Run: headless pygame with SDL's dummy video driver; simulated clock (each Clock.tick advances the game by its frame time, no real sleeping); random seed 0; keys injected as events and as key.get_pressed() state; mouse plan: one left click at the window centre at the start of phase 2, then a move to the lower-right quarter at the start of phase 3; restart key R tapped at the start of phases 3 and 4.
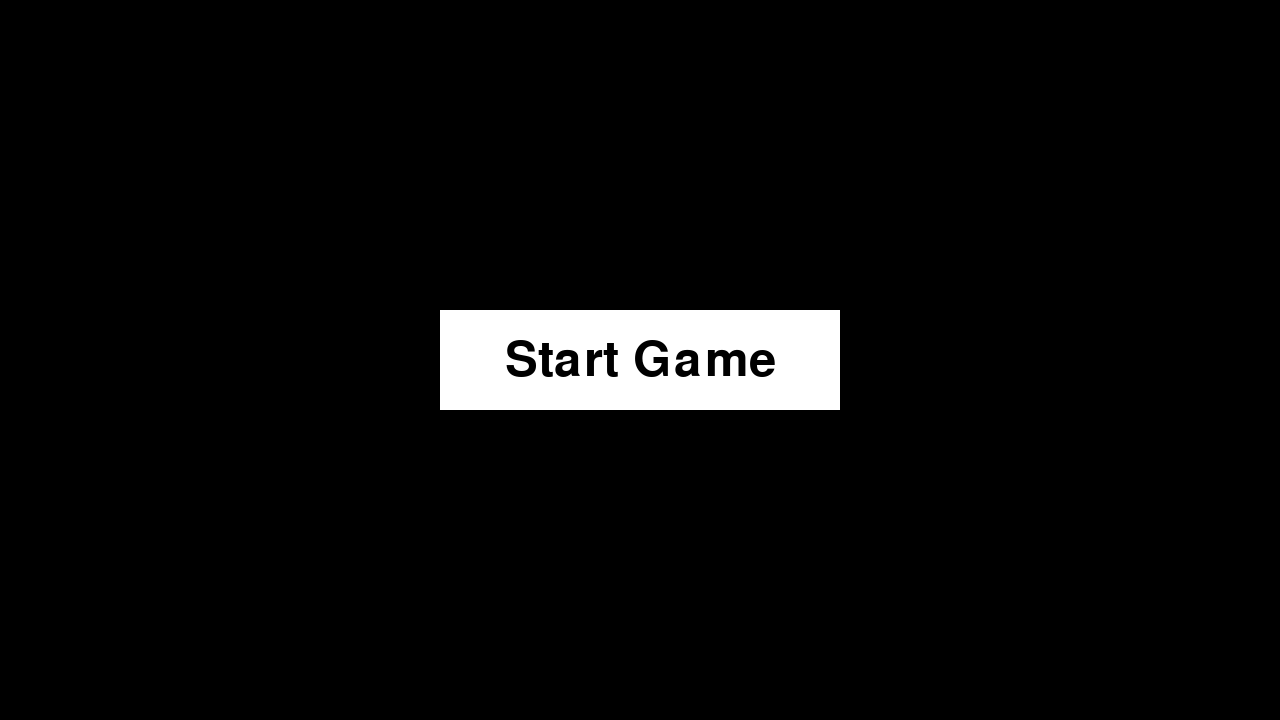
Frame 1 of 4 · flips 1–60 · no input
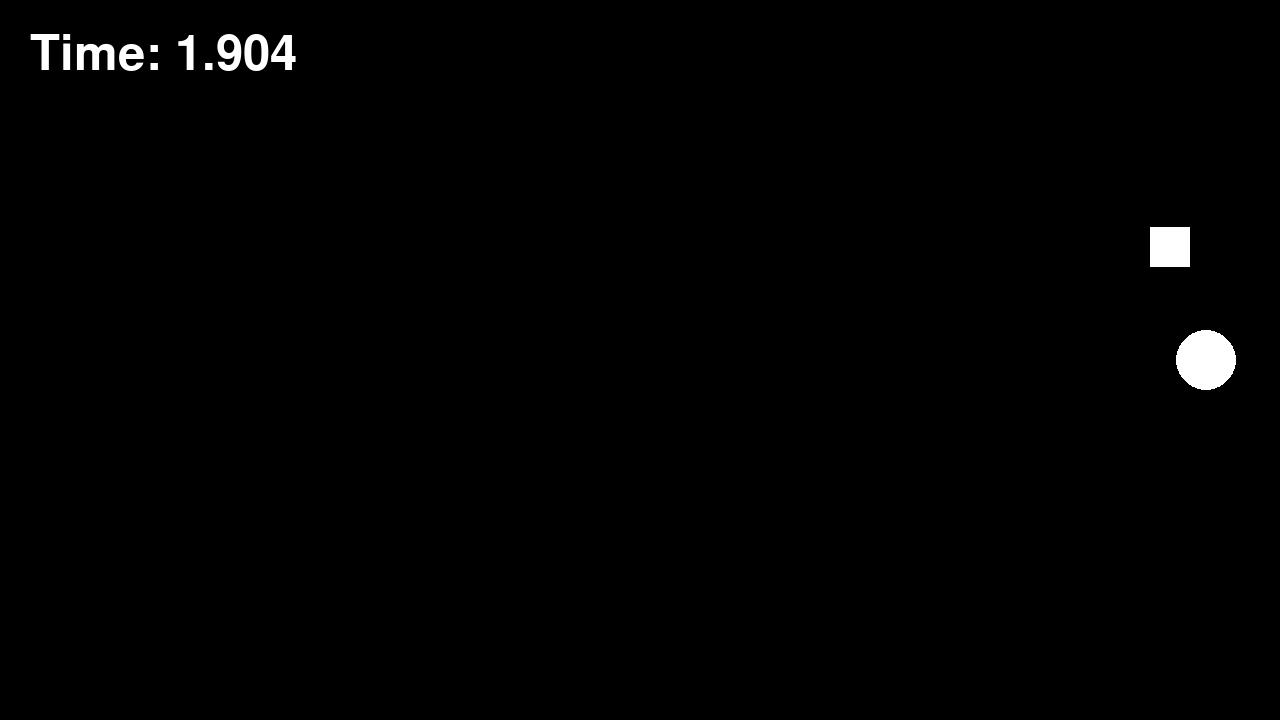
Frame 2 of 4 · flips 61–180 · clicked the window centre · tapped SPACE, RETURN · held RIGHT (→), D
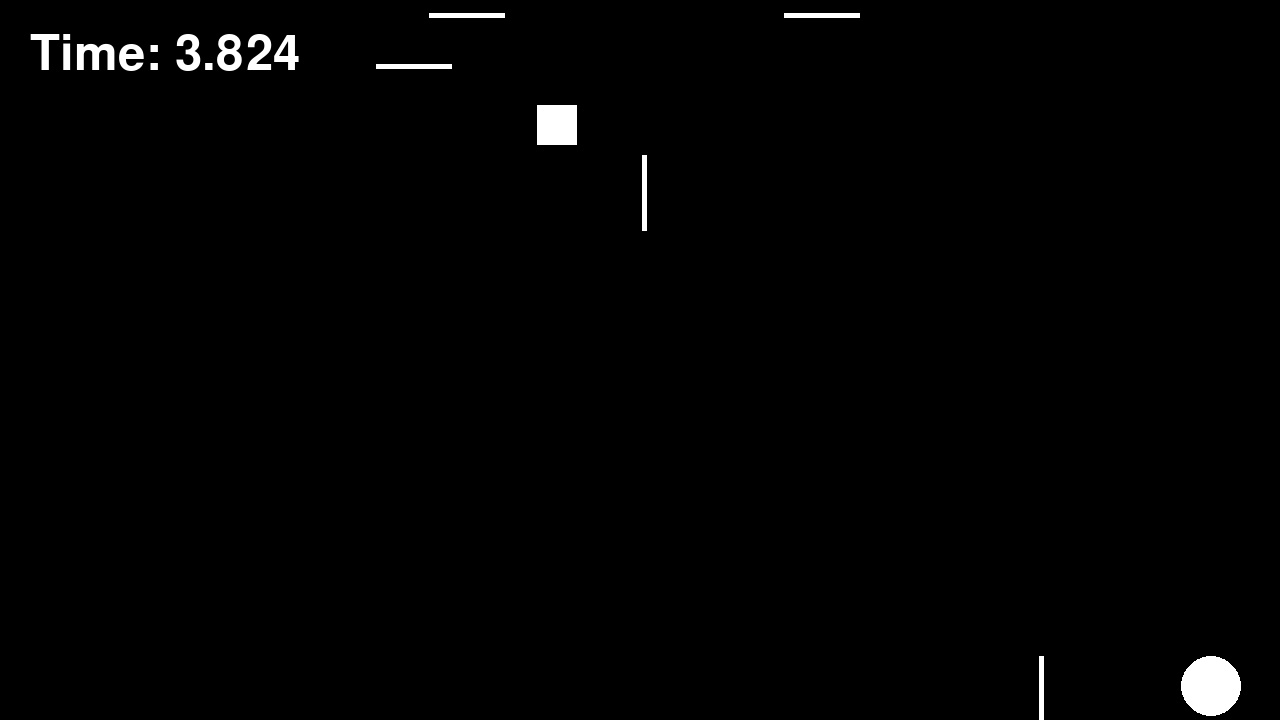
Frame 3 of 4 · flips 181–300 · moved the mouse to the lower-right quarter · tapped R · held DOWN (↓), S
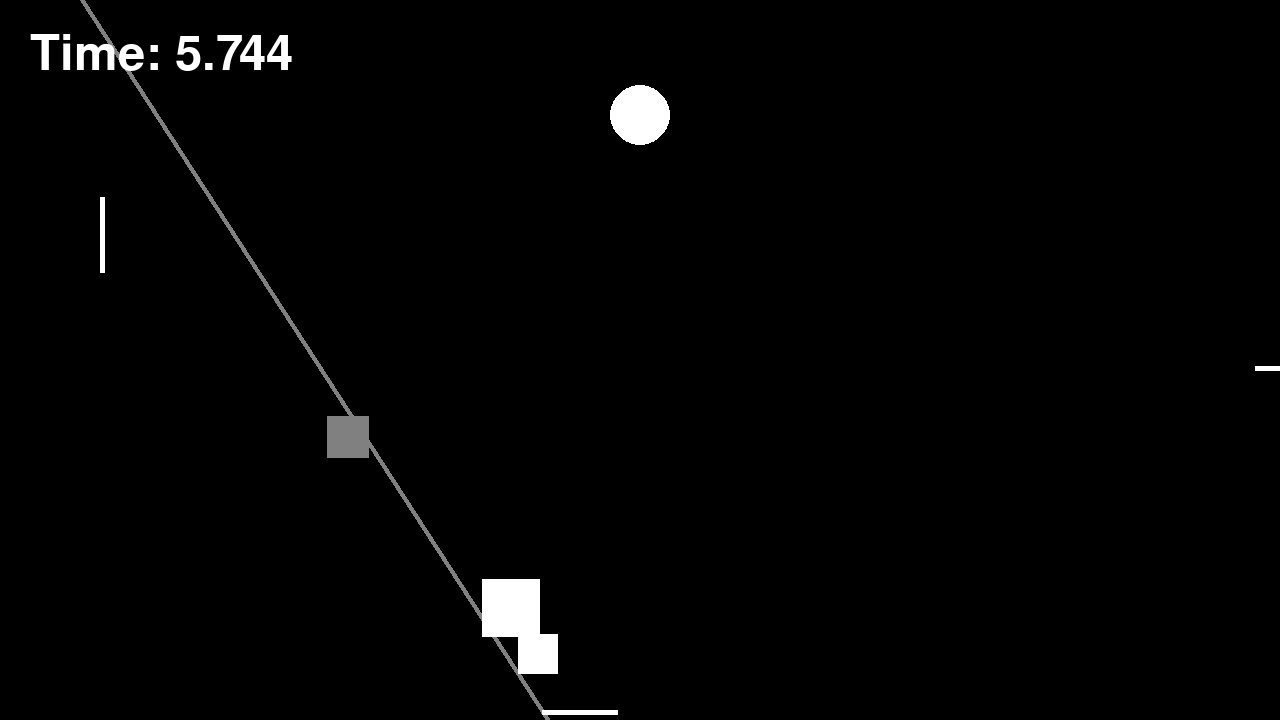
Frame 4 of 4 · flips 301–420 · tapped R · held LEFT (←), A, UP (↑), W

The pygame program that drew these frames:

# Module Importing
import pygame
from math import *
from random import randint, uniform
import sys

# pygame setup
screen_width = 1280
screen_height = 720
pygame.init()
pygame.font.init()
pygame.display.set_caption("shooting game (testing)")
screen = pygame.display.set_mode((screen_width, screen_height))
t_screen = pygame.Surface((screen_width, screen_height), pygame.SRCALPHA)

default_font = pygame.font.Font(None, 72)

debug_mode = False


# Check if a line intersects with a circle
def itlc(x0, y0, r, x1, y1, x2, y2):
    dx = x2 - x1
    dy = y2 - y1

    a = dx**2 + dy**2
    b = 2 * (dx * (x1 - x0) + dy * (y1 - y0))
    c = (x1 - x0)**2 + (y1 - y0)**2 - r**2

    D = b**2 - 4 * a * c

    if D < 0:
        return False

    sqrtD = sqrt(D)
    t1 = (-b - sqrtD) / (2 * a)
    t2 = (-b + sqrtD) / (2 * a)

    if (0 <= t1 <= 1) or (0 <= t2 <= 1):
        return True
    return False


# Drawing button with text
def dbwt(screen, button_rect, text, font, text_color, button_color):
    pygame.draw.rect(screen, button_color, button_rect)
    text_surface = font.render(text, True, text_color)
    text_rect = text_surface.get_rect(center=button_rect.center)
    screen.blit(text_surface, text_rect)

def show_timer(start_time):
    current_time = pygame.time.get_ticks()
    elapsed_time = round((current_time - start_time) / 1000, 3)
    timer_text = default_font.render(f"Time: {elapsed_time}", True, (255, 255, 255))
    screen.blit(timer_text, (30, 30))

# Main screen
def main():

    # Start button
    screen.fill("black")
    start_button = pygame.Rect(screen_width // 2 - 200,
                               screen_height // 2 - 50, 400, 100)
    pygame.draw.rect(screen, "white", start_button)
    dbwt(screen, start_button, "Start Game", default_font, "black", "white")

    while True:
        for event in pygame.event.get():
            if event.type == pygame.QUIT:
                quit()

            keys = pygame.key.get_pressed()
            mouse_pos = pygame.mouse.get_pos()
            mouse_click = pygame.mouse.get_pressed()

            # Button colour change when hover
            if start_button.collidepoint(mouse_pos):
                dbwt(screen, start_button, "Start Game", default_font, "black",
                     "gray69")
            else:
                dbwt(screen, start_button, "Start Game", default_font, "black",
                     "white")

            # Start game
            if keys[pygame.K_RETURN]:
                game()
            
            if keys[pygame.K_ESCAPE]:
                sys.exit()

            if mouse_click[0]:
                if start_button.collidepoint(mouse_pos):
                    game()

        pygame.display.flip()


def restart(start_time):

    if debug_mode == True:
        return

    screen.fill("black")
    show_timer(start_time)

    # Restart Button
    restart_button = pygame.Rect(screen_width // 2 - 200,
                                screen_height // 2 - 150, 400,
                                100)
    back_button = pygame.Rect(screen_width // 2 - 200,
                            screen_height // 2 + 50, 400, 100)

    dbwt(screen, restart_button, "Restart", default_font, "black",
        "white")
    dbwt(screen, back_button, "Back to menu", default_font,
        "black", "white")

    while True:
        for event in pygame.event.get():
            if event.type == pygame.QUIT:
                quit()

        keys = pygame.key.get_pressed()
        mouse_pos = pygame.mouse.get_pos()
        mouse_click = pygame.mouse.get_pressed()

        # Button colour change when hover
        if restart_button.collidepoint(mouse_pos):
            dbwt(screen, restart_button, "Restart", default_font,
                "black", "gray69")
        else:
            dbwt(screen, restart_button, "Restart", default_font,
                "black", "white")

        if back_button.collidepoint(mouse_pos):
            dbwt(screen, back_button, "Back to menu", default_font,
                "black", "gray69")
        else:
            dbwt(screen, back_button, "Back to menu", default_font,
                "black", "white")

        # Restart game
        if keys[pygame.K_r]:
            game()

        if mouse_click[0]:
            if restart_button.collidepoint(mouse_pos):
                game()

        # Back to main screen
        if keys[pygame.K_ESCAPE]:
            main()

        if mouse_click[0]:
            if back_button.collidepoint(mouse_pos):
                main()

        pygame.display.flip()


# Inside the game
def game():

    clock = pygame.time.Clock()

    dt = 0
    time = 0
    player_pos = pygame.Vector2(screen.get_width() // 2,
                                screen.get_height() // 2)
    player_size = 30
    rects = []
    lines = []
    t_lines = []
    bubbles = []
    line_len = 75
    line_spd = 10
    start_time = pygame.time.get_ticks()
    bullet_reload = 45
    bullet_amount = 4
    xray_chance = 10
    bubble_chance = 10

    # Creating enemies
    rects.append([
        pygame.Vector2(randint(0, screen_width), randint(0, screen_height)), 0,
        uniform(0, 360)
    ])

    running = True

    while running:

        # Close Window Button
        for event in pygame.event.get():
            if event.type == pygame.QUIT:
                running = False
                sys.exit()

        # Background Color
        screen.fill("black")

        # Showing Timer
        show_timer(start_time)

        # Player properties
        pygame.draw.circle(screen, "white", player_pos, player_size)

        # Player Movements
        keys = pygame.key.get_pressed()

        if keys[pygame.K_w] or keys[pygame.K_UP]:
            if player_pos.y > 300 * dt + player_size:
                player_pos.y -= 300 * dt

        if keys[pygame.K_a] or keys[pygame.K_LEFT]:
            if player_pos.x > 300 * dt + player_size:
                player_pos.x -= 300 * dt

        if keys[pygame.K_s] or keys[pygame.K_DOWN]:
            if player_pos.y < screen_height - 300 * dt - player_size:
                player_pos.y += 300 * dt

        if keys[pygame.K_d] or keys[pygame.K_RIGHT]:
            if player_pos.x < screen_width - 300 * dt - player_size:
                player_pos.x += 300 * dt

        # In-game options menu
        # if keys[pygame.K_ESCAPE]:
        # UI design work, delay it first

        # Drawing Enemies
        for rect_pos, type, dir in rects:
            pygame.draw.rect(screen, "white",
                             (rect_pos.x - 20, rect_pos.y - 20, 40, 40))

        # Create bullet from enemy
        if time >= 180 and time % bullet_reload == 0:
            for rect_pos, type, dir in rects:
                for i in range(bullet_amount):
                    deg = 360/bullet_amount*i
                    lines.append([rect_pos.x, rect_pos.y, deg])

        nxt_lines = []
        for line in lines:

            # Drawing bullets
            line_pos, line_bearing = pygame.Vector2(line[0], line[1]), line[2]
            end_pos = pygame.Vector2(
                line_pos.x + line_len * cos(radians(line_bearing)),
                line_pos.y - line_len * sin(radians(line_bearing)))
            pygame.draw.line(screen, "white", line_pos, end_pos, 5)

            # Check if collides
            if itlc(player_pos.x, player_pos.y, player_size, line_pos.x,
                    line_pos.y, end_pos.x, end_pos.y):
                
                restart(start_time)

            # Moving the bullet
            line_pos.x += line_spd * cos(radians(line_bearing))
            line_pos.y -= line_spd * sin(radians(line_bearing))

            # Delete bullets / Out of screen
            if 0 <= line_pos.x <= screen_width and 0 <= line_pos.y <= screen_height:
                nxt_lines.append([line_pos.x, line_pos.y, line_bearing])

        lines = nxt_lines

        # Attack Screen Initialize
        t_screen.fill((0, 0, 0, 0))
        screen.blit(t_screen, (0, 0))

        # Drawing X-Rays
        for t_line in t_lines:
            if t_line[4] > time:
                pygame.draw.line(t_screen, (255, 255, 255, 128),
                                 [t_line[0], t_line[1]],
                                 [t_line[2], t_line[3]], 5)
            elif t_line[4] > time - 40:
                pygame.draw.line(t_screen, (255, 255, 255, 255),
                                 [t_line[0], t_line[1]],
                                 [t_line[2], t_line[3]], 5)
                
                if itlc(player_pos.x, player_pos.y, player_size, t_line[0], t_line[1], t_line[2], t_line[3]):
                    restart(start_time)
            else:
                pygame.draw.line(t_screen, (255, 255, 255, 0),
                                 [t_line[0], t_line[1]],
                                 [t_line[2], t_line[3]], 5)
                t_lines.remove(t_line)

        # Random - X-Ray
        xray_random = uniform(0, 1000)
        if xray_random <= xray_chance and time > 180:
            if xray_random < xray_chance/2:
                t_lines.append([
                    0,
                    round(uniform(0, screen_height)), screen_width,
                    round(uniform(0, screen_height)),
                    time + round(uniform(25, 50))
                ])
            else:
                t_lines.append([
                    round(uniform(0, screen_width)), 0,
                    round(uniform(0, screen_width)), screen_height,
                    time + round(uniform(25, 50))
                ])

        # Drawing Bubblers
        for bubble in bubbles:
            if bubble[3] > time:
                pygame.draw.rect(t_screen, (255, 255, 255, 128), (bubble[0], bubble[1], bubble[2], bubble[2]))
            elif bubble[3] > time-60:
                pygame.draw.rect(t_screen, (255, 255, 255, 255), (bubble[0], bubble[1], bubble[2], bubble[2]))
            else:
                pygame.draw.rect(t_screen, (255, 255, 255, 0), (bubble[0], bubble[1], bubble[2], bubble[2]))
                bubbles.remove(bubble)

        # Random - Bubbler
        bubble_random = uniform(0, 1000)
        if bubble_random <= bubble_chance and time > 180:
            bubbles.append([round(uniform(0, screen_width-70)), round(uniform(0, screen_height-70)), round(uniform(30, 70)), time+round(uniform(25, 50))])

        nxt_rects = []
        for rect_pos, type, dir in rects:
            rect_dx = cos(radians(dir)) * 10
            rect_dy = sin(radians(dir)) * 10

            # Set Boundaries for the enemy
            while not (0 <= rect_pos.x + rect_dx <= screen_width
                       and 0 <= rect_pos.y + rect_dy <= screen_height):
                dir = uniform(0, 360)
                rect_dx = cos(radians(dir)) * 10
                rect_dy = sin(radians(dir)) * 10

            rect_pos.x += rect_dx
            rect_pos.y += rect_dy
            nxt_rects.append([rect_pos, type, dir])

        rects = nxt_rects
        screen.blit(t_screen, (0, 0))

        # flip() the display to put your work on screen
        pygame.display.flip()

        # limits FPS to 60
        # dt is delta time in seconds since last frame, used for framerate-
        # independent physics.

        # Bullets stats changing
        if time > 0 and time % 1000 == 0:
            if bullet_amount < 16:
                bullet_amount += 1
            if bullet_reload > 10:
                bullet_reload = ceil(bullet_reload*0.9)
            if line_spd < 25:
                line_spd = ceil(line_spd*1.1)
            if xray_chance < 75:
                xray_chance *= 1.1
            if bubble_chance < 75:
                bubble_chance *= 1.1

        dt = clock.tick(60) / 1000
        time += 1  # time -> Number of loops


main()
pygame.quit()
